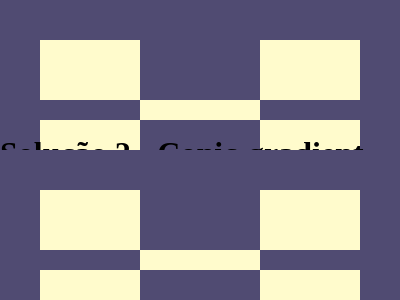

Reproduce this picture with HTML and CSS.

<!-- file: index.html -->
<!DOCTYPE html>
<html lang="en">
<head>
    <meta charset="UTF-8">
    <meta name="viewport" content="width=device-width, initial-scale=1.0">
    <link rel="stylesheet" href="style.css">
    <title>Document</title>
</head>
<body>
    <div class="container">
        <div class="teste">
        </div>
        <div class="teste invert">
        </div>
        <div class="teste">
        </div>
    </div>
    <h1>Solução 2 - Conic-gradient</h1>
    <div class="container second-solution">
        <div class="block"></div>
    </div>
</body>
</html>

/* file: style.css */
* {
    padding: 0;
    margin: 0;
    box-sizing: border-box;
}

.container{
    height: 300px;
    width: 400px;
    background: #504B72;
    position: absolute;
    display: flex;
    justify-content: center;
    align-items: center;
}

.teste{
    --b:#504B72;
    --y:#FFFBCC;
    height:220px;
    width: 100px;
    background:linear-gradient(
      var(--y) 60px,
      var(--b) 0 80px,
      var(--y) 0 140px,
      var(--b) 0 160px,
      var(--y) 0
    );
}

.invert{
    --b:#FFFBCC;
    --y:#504B72;
    width:120px;
}

h1{
    position: absolute;
    top:45%;
}

.second-solution{
    top:50%;
}

.block{
    height:220px;
    width:320px;
    background:repeating-conic-gradient(
      at 100px 60px ,
      #0000 90deg,
      #FFFBCC 0 180deg,
      #0000 0 270deg,
      #FFFBCC 0
    )0 0 / 220px 80px;
}